Run: headless pygame with SDL's dummy video driver; simulated clock (each Clock.tick advances the game by its frame time, no real sleeping); random seed 0; keys injected as events and as key.get_pressed() state; no mouse input.
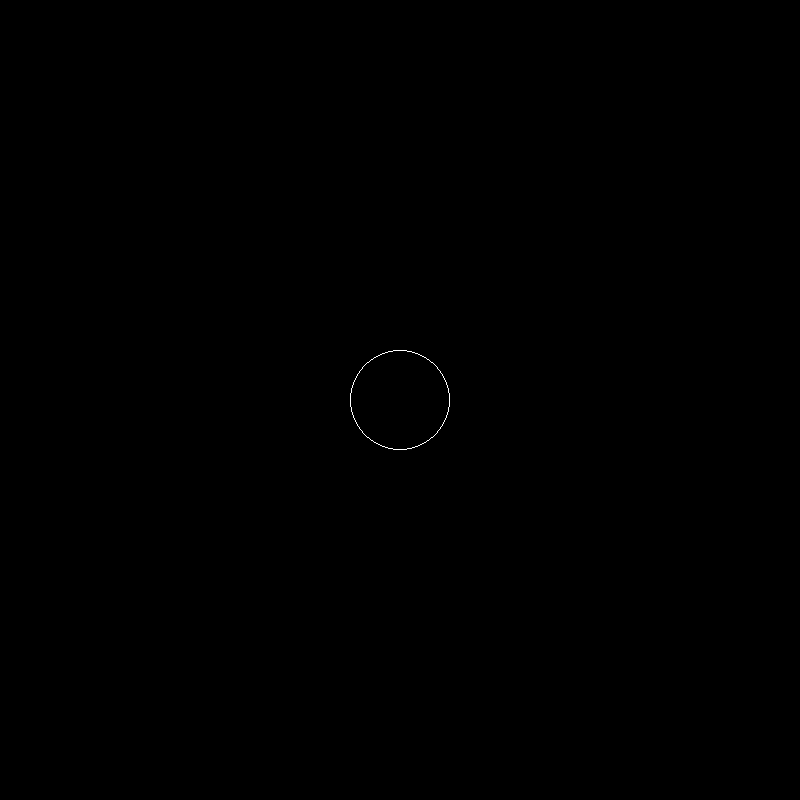
Frame 1 of 4 · flips 1–60 · no input
Frame 2 of 4 · flips 61–180 · tapped SPACE, RETURN · held RIGHT (→), D · screen unchanged from frame 1, image omitted
Frame 3 of 4 · flips 181–300 · held DOWN (↓), S · screen unchanged from frame 2, image omitted
Frame 4 of 4 · flips 301–420 · held LEFT (←), A, UP (↑), W · screen unchanged from frame 3, image omitted

The pygame program that drew these frames:

import pygame

pygame.init()

WIDTH = 800
HEIGHT = 800
screen = pygame.display.set_mode((WIDTH, HEIGHT))


class Circle:
    def __init__(self, x, y, r, x_vel, y_vel):
        self.x = x
        self.y = y
        self.r = r
        self.x_vel = x_vel
        self.y_vel = y_vel

    def draw(self, win):
        pygame.draw.circle(win, (255, 255, 255), (self.x, self.y,), self.r, 1)


circle = Circle(400, 400, 50, 0, 0)

run = True
while run:
    circle.draw(screen)
    pygame.display.update()
